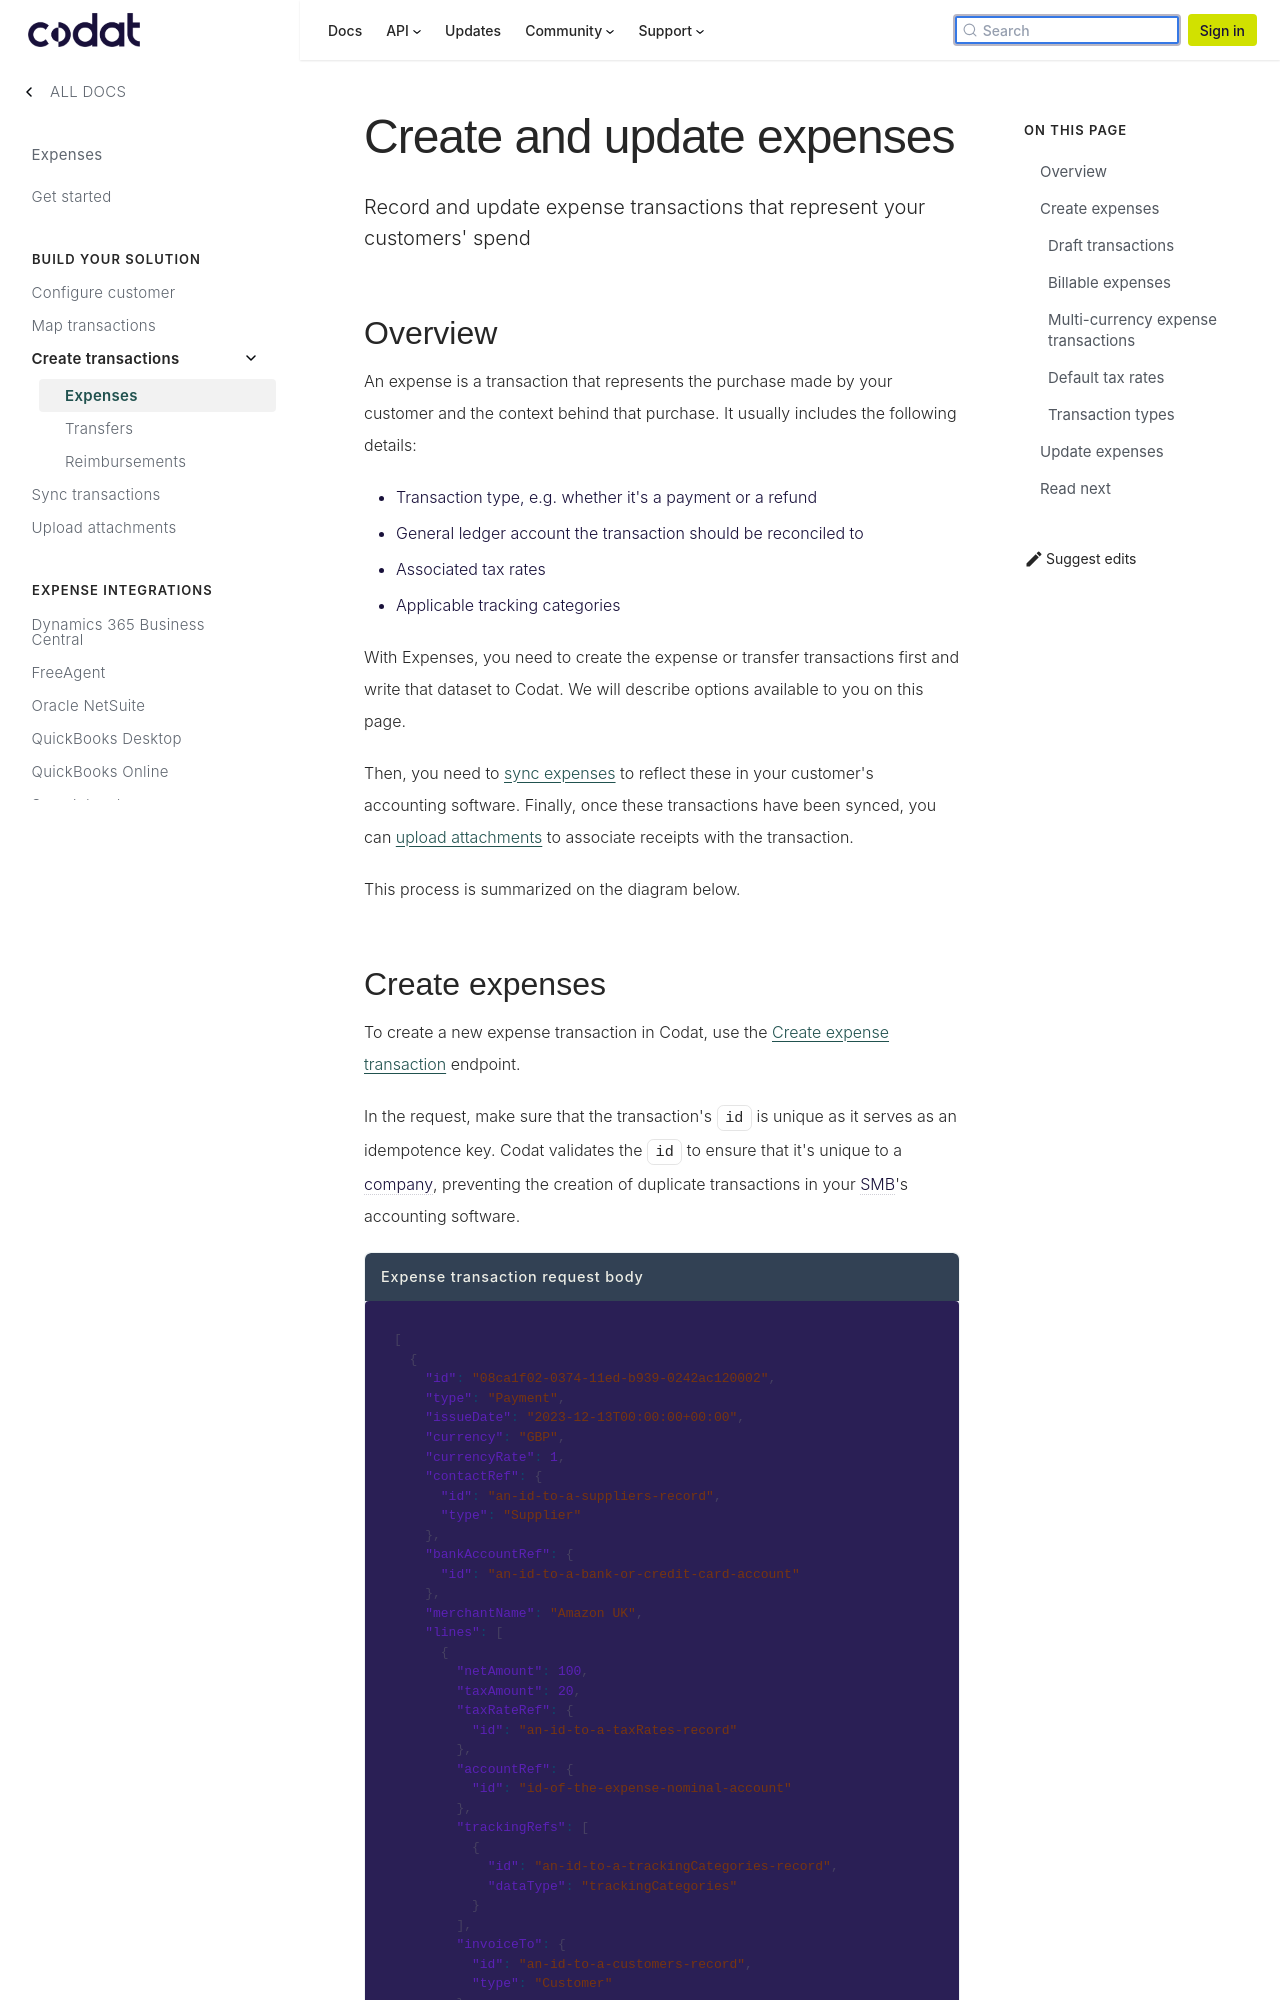

repository: codatio/codat-docs · page: pr-preview/pr-1900/expenses/sync-process/expense-transactions/index.html · generator: docusaurus

---
title: "Create and update expenses"
sidebar_label: "Expenses"
description: Record and update expense transactions that represent your customers' spend
---

import Tabs from "@theme/Tabs";
import TabItem from "@theme/TabItem";

## Overview

An expense is a transaction that represents the purchase made by your customer and the context behind that purchase. It usually includes the following details:

- Transaction type, e.g. whether it's a payment or a refund
- General ledger account the transaction should be reconciled to
- Associated tax rates
- Applicable tracking categories

With Expenses, you need to create the expense or transfer transactions first and write that dataset to Codat. We will describe options available to you on this page.

Then, you need to [sync expenses](/expenses/sync-process/syncing-expenses) to reflect these in your customer's accounting software. Finally, once these transactions have been synced, you can [upload attachments](/expenses/sync-process/uploading-receipts) to associate receipts with the transaction.

This process is summarized on the diagram below.

```mermaid
sequenceDiagram
  User->>+You: Approve expenses with receipt
  You-)+Codat: Post expense transaction
  You-)+Codat: Initiate sync
  Codat --> Codat: Sync request added to queue
  Codat-->>You: syncId
  Codat-)Accounting: Sync expense transaction from queue
  Codat->>-You: Sync Complete webhook event
  You->>Codat: Check transactions
  Codat-->>You: Transaction status
  par Each successful reconciliation
    You->>+Codat: Post attachment
    Codat->>Accounting: Upload attachment
    Codat-->>-You: Success
  end
  You->>-User: Expense marked as uploaded
```
